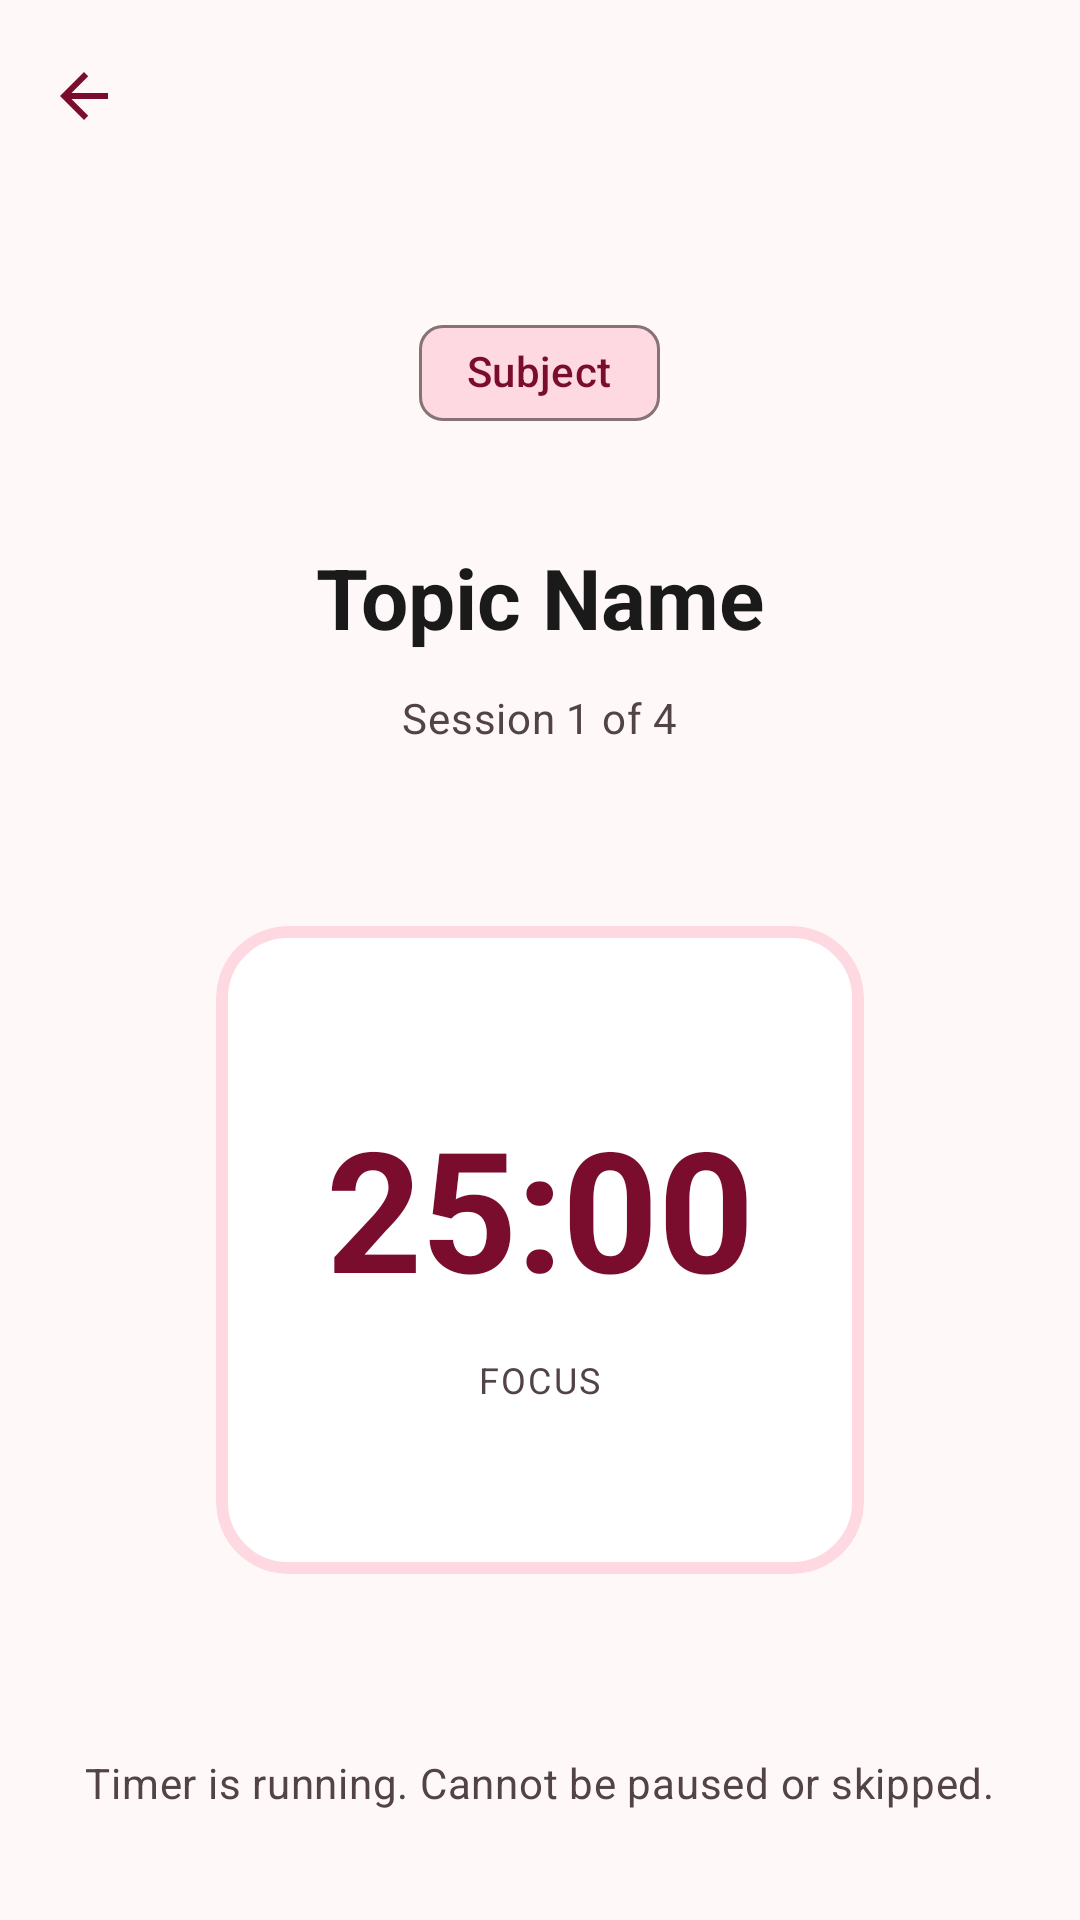

Layout XML and referenced resources for this Android screen:
<!-- AndroidManifest.xml: application theme Theme.StudyBloom -->
<!-- res/layout/activity_study_session.xml -->
<?xml version="1.0" encoding="utf-8"?>
<LinearLayout
    xmlns:android="http://schemas.android.com/apk/res/android"
    xmlns:app="http://schemas.android.com/apk/res-auto"
    android:layout_width="match_parent"
    android:layout_height="match_parent"
    android:orientation="vertical"
    android:background="@color/background"
    android:gravity="center">

    <androidx.appcompat.widget.Toolbar
        android:id="@+id/toolbar"
        android:layout_width="match_parent"
        android:layout_height="?attr/actionBarSize"
        app:navigationIcon="@drawable/ic_arrow_back"
        app:titleTextAppearance="@style/TextAppearance.StudyBloom.Title"
        app:titleTextColor="@color/primary" />

    <LinearLayout
        android:layout_width="match_parent"
        android:layout_height="0dp"
        android:layout_weight="1"
        android:orientation="vertical"
        android:gravity="center"
        android:paddingHorizontal="@dimen/screen_margin_horizontal">

        <com.google.android.material.chip.Chip
            android:id="@+id/chipSubjectName"
            android:layout_width="wrap_content"
            android:layout_height="wrap_content"
            android:layout_marginBottom="@dimen/spacing_2xl"
            android:text="Subject"
            android:textColor="@color/primary"
            app:chipBackgroundColor="@color/primary_container"
            app:chipCornerRadius="@dimen/radius_sm" />

        <TextView
            android:id="@+id/tvTopicName"
            android:layout_width="wrap_content"
            android:layout_height="wrap_content"
            android:layout_marginBottom="@dimen/spacing_md"
            android:textAppearance="@style/TextAppearance.StudyBloom.Headline"
            android:text="Topic Name" />

        <TextView
            android:id="@+id/tvSessionInfo"
            android:layout_width="wrap_content"
            android:layout_height="wrap_content"
            android:layout_marginBottom="@dimen/spacing_3xl"
            android:textAppearance="@style/TextAppearance.StudyBloom.Body.Medium"
            android:text="Session 1 of 4" />

        
        <FrameLayout
            android:layout_width="@dimen/timer_circle_size"
            android:layout_height="@dimen/timer_circle_size"
            android:layout_marginBottom="@dimen/spacing_3xl">

            <com.google.android.material.card.MaterialCardView
                android:layout_width="match_parent"
                android:layout_height="match_parent"
                android:layout_margin="@dimen/spacing_md"
                style="@style/Widget.StudyBloom.Card.Large"
                app:strokeWidth="4dp"
                app:strokeColor="@color/primary_container">

                <LinearLayout
                    android:layout_width="match_parent"
                    android:layout_height="match_parent"
                    android:orientation="vertical"
                    android:gravity="center">

                    <TextView
                        android:id="@+id/tvTimer"
                        android:layout_width="wrap_content"
                        android:layout_height="wrap_content"
                        android:textAppearance="@style/TextAppearance.StudyBloom.Timer"
                        android:text="25:00" />

                    <TextView
                        android:layout_width="wrap_content"
                        android:layout_height="wrap_content"
                        android:layout_marginTop="@dimen/spacing_md"
                        android:textAppearance="@style/TextAppearance.StudyBloom.Label"
                        android:text="FOCUS" />

                </LinearLayout>

            </com.google.android.material.card.MaterialCardView>

        </FrameLayout>

        <TextView
            android:layout_width="wrap_content"
            android:layout_height="wrap_content"
            android:textAppearance="@style/TextAppearance.StudyBloom.Body.Medium"
            android:text="Timer is running. Cannot be paused or skipped." />

    </LinearLayout>

</LinearLayout>
<!-- resources referenced by this layout -->
<resources>
  <color name="background">#FFF8F8</color>
  <color name="primary">#7A0C2E</color>
  <color name="primary_container">#FFD9E2</color>
  <dimen name="radius_sm">8dp</dimen>
  <dimen name="screen_margin_horizontal">16dp</dimen>
  <dimen name="spacing_2xl">32dp</dimen>
  <dimen name="spacing_3xl">48dp</dimen>
  <dimen name="spacing_md">12dp</dimen>
  <dimen name="timer_circle_size">240dp</dimen>
  <style name="TextAppearance.StudyBloom.Body.Medium" parent="TextAppearance.Material3.BodyMedium">
          <item name="fontFamily">@font/plus_jakarta_sans_regular</item>
          <item name="android:textSize">14sp</item>
          <item name="android:textColor">@color/on_surface_variant</item>
      </style>
  <style name="TextAppearance.StudyBloom.Headline" parent="TextAppearance.Material3.HeadlineMedium">
          <item name="fontFamily">@font/source_serif_4_bold</item>
          <item name="android:textSize">28sp</item>
          <item name="android:textStyle">bold</item>
          <item name="android:textColor">@color/on_background</item>
      </style>
  <style name="TextAppearance.StudyBloom.Label" parent="TextAppearance.Material3.LabelMedium">
          <item name="fontFamily">@font/plus_jakarta_sans_medium</item>
          <item name="android:textSize">12sp</item>
          <item name="android:textAllCaps">true</item>
          <item name="android:letterSpacing">0.06</item>
          <item name="android:textColor">@color/on_surface_variant</item>
      </style>
  <style name="TextAppearance.StudyBloom.Timer" parent="TextAppearance.Material3.DisplayLarge">
          <item name="fontFamily">@font/plus_jakarta_sans_bold</item>
          <item name="android:textSize">56sp</item>
          <item name="android:textStyle">bold</item>
          <item name="android:textColor">@color/primary</item>
      </style>
  <style name="TextAppearance.StudyBloom.Title" parent="TextAppearance.Material3.TitleLarge">
          <item name="fontFamily">@font/plus_jakarta_sans_bold</item>
          <item name="android:textSize">20sp</item>
          <item name="android:textStyle">bold</item>
          <item name="android:textColor">@color/on_surface</item>
      </style>
  <style name="Widget.StudyBloom.Card.Large" parent="Widget.StudyBloom.Card">
          <item name="cardCornerRadius">24dp</item>
      </style>
  <color name="on_surface_variant">#524347</color>
  <color name="on_background">#1A1A1A</color>
  <color name="on_surface">#1A1A1A</color>
  <style name="Widget.StudyBloom.Card" parent="Widget.Material3.CardView.Elevated">
          <item name="cardCornerRadius">16dp</item>
          <item name="cardElevation">0dp</item>
          <item name="cardBackgroundColor">@color/surface</item>
          <item name="strokeColor">@color/outline_variant</item>
          <item name="strokeWidth">1dp</item>
      </style>
  <color name="on_primary">#FFFFFF</color>
  <color name="on_primary_container">#3E0015</color>
  <color name="secondary">#9C4A5A</color>
  <color name="on_secondary">#FFFFFF</color>
  <color name="secondary_container">#FFD9E0</color>
  <color name="on_secondary_container">#3F0019</color>
  <color name="surface">#FFFFFF</color>
  <color name="surface_variant">#F5E0E4</color>
  <color name="outline">#857375</color>
  <color name="outline_variant">#D9C2C5</color>
  <color name="error">#BA1A1A</color>
  <color name="on_error">#FFFFFF</color>
  <color name="error_container">#FFDAD6</color>
  <color name="on_error_container">#410002</color>
  <style name="ShapeAppearance.StudyBloom.Medium" parent="ShapeAppearance.Material3.MediumComponent">
          <item name="cornerSize">16dp</item>
      </style>
  <style name="ShapeAppearance.StudyBloom.Large" parent="ShapeAppearance.Material3.LargeComponent">
          <item name="cornerSize">24dp</item>
      </style>
</resources>
